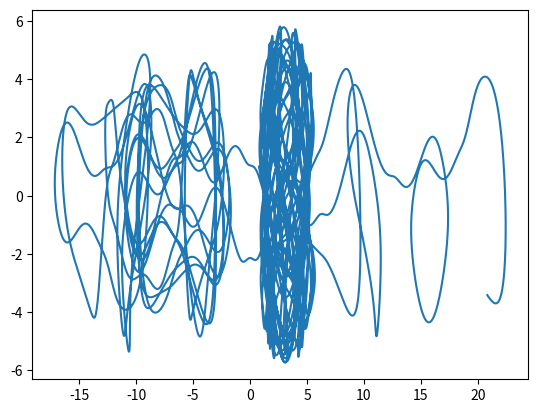

Write Python code to recreate this figure.
import numpy as np
from math import *

import matplotlib.pyplot as plt

def rk4(f, h, v, param):
    k_1=f(v, param)
    k_2=f(v+h/2*k_1, param)
    k_3=f(v+h/2*k_2, param)
    k_4=f(v+h*k_3, param)
    return v+h/6*(k_1+2*k_2+2*k_3+k_4)

def double_pendulum(v, param=[1,1,9.81]):
    phi1, phi2, p1, p2 = v
    m, l, g = np.array(param)
    cos_delta = cos(phi1-phi2)
    sin_delta = sin(phi1-phi2)
    c = (16-9*cos_delta*cos_delta)
    a = 6/(m*l*l*c)
    b = 3*a/c*(p1*p2*sin_delta*c-6*sin_delta*cos_delta*(p1**2+4*p2**2-3*p1*p2*cos_delta))
    return np.array([
        a*(2*p1-3*cos_delta*p2),
        a*(8*p2-3*cos_delta*p1),
        -b-3*m*g*l*sin(phi1)/2,
        b+m*g*l*sin(phi2)/2
    ])

def generate_trajectorie_rk4(f, h, n, v, param):
    traj = [v]
    for x in range(n):
        v = rk4(f, h, v, param)
        traj.append(v)
    return np.array(traj)

traj = generate_trajectorie_rk4(double_pendulum, 0.01, 10000, [pi/4,pi/4,1,1], [1,1,9.81])
print(traj)
plt.plot(traj[:,1],traj[:,2])
plt.show()
